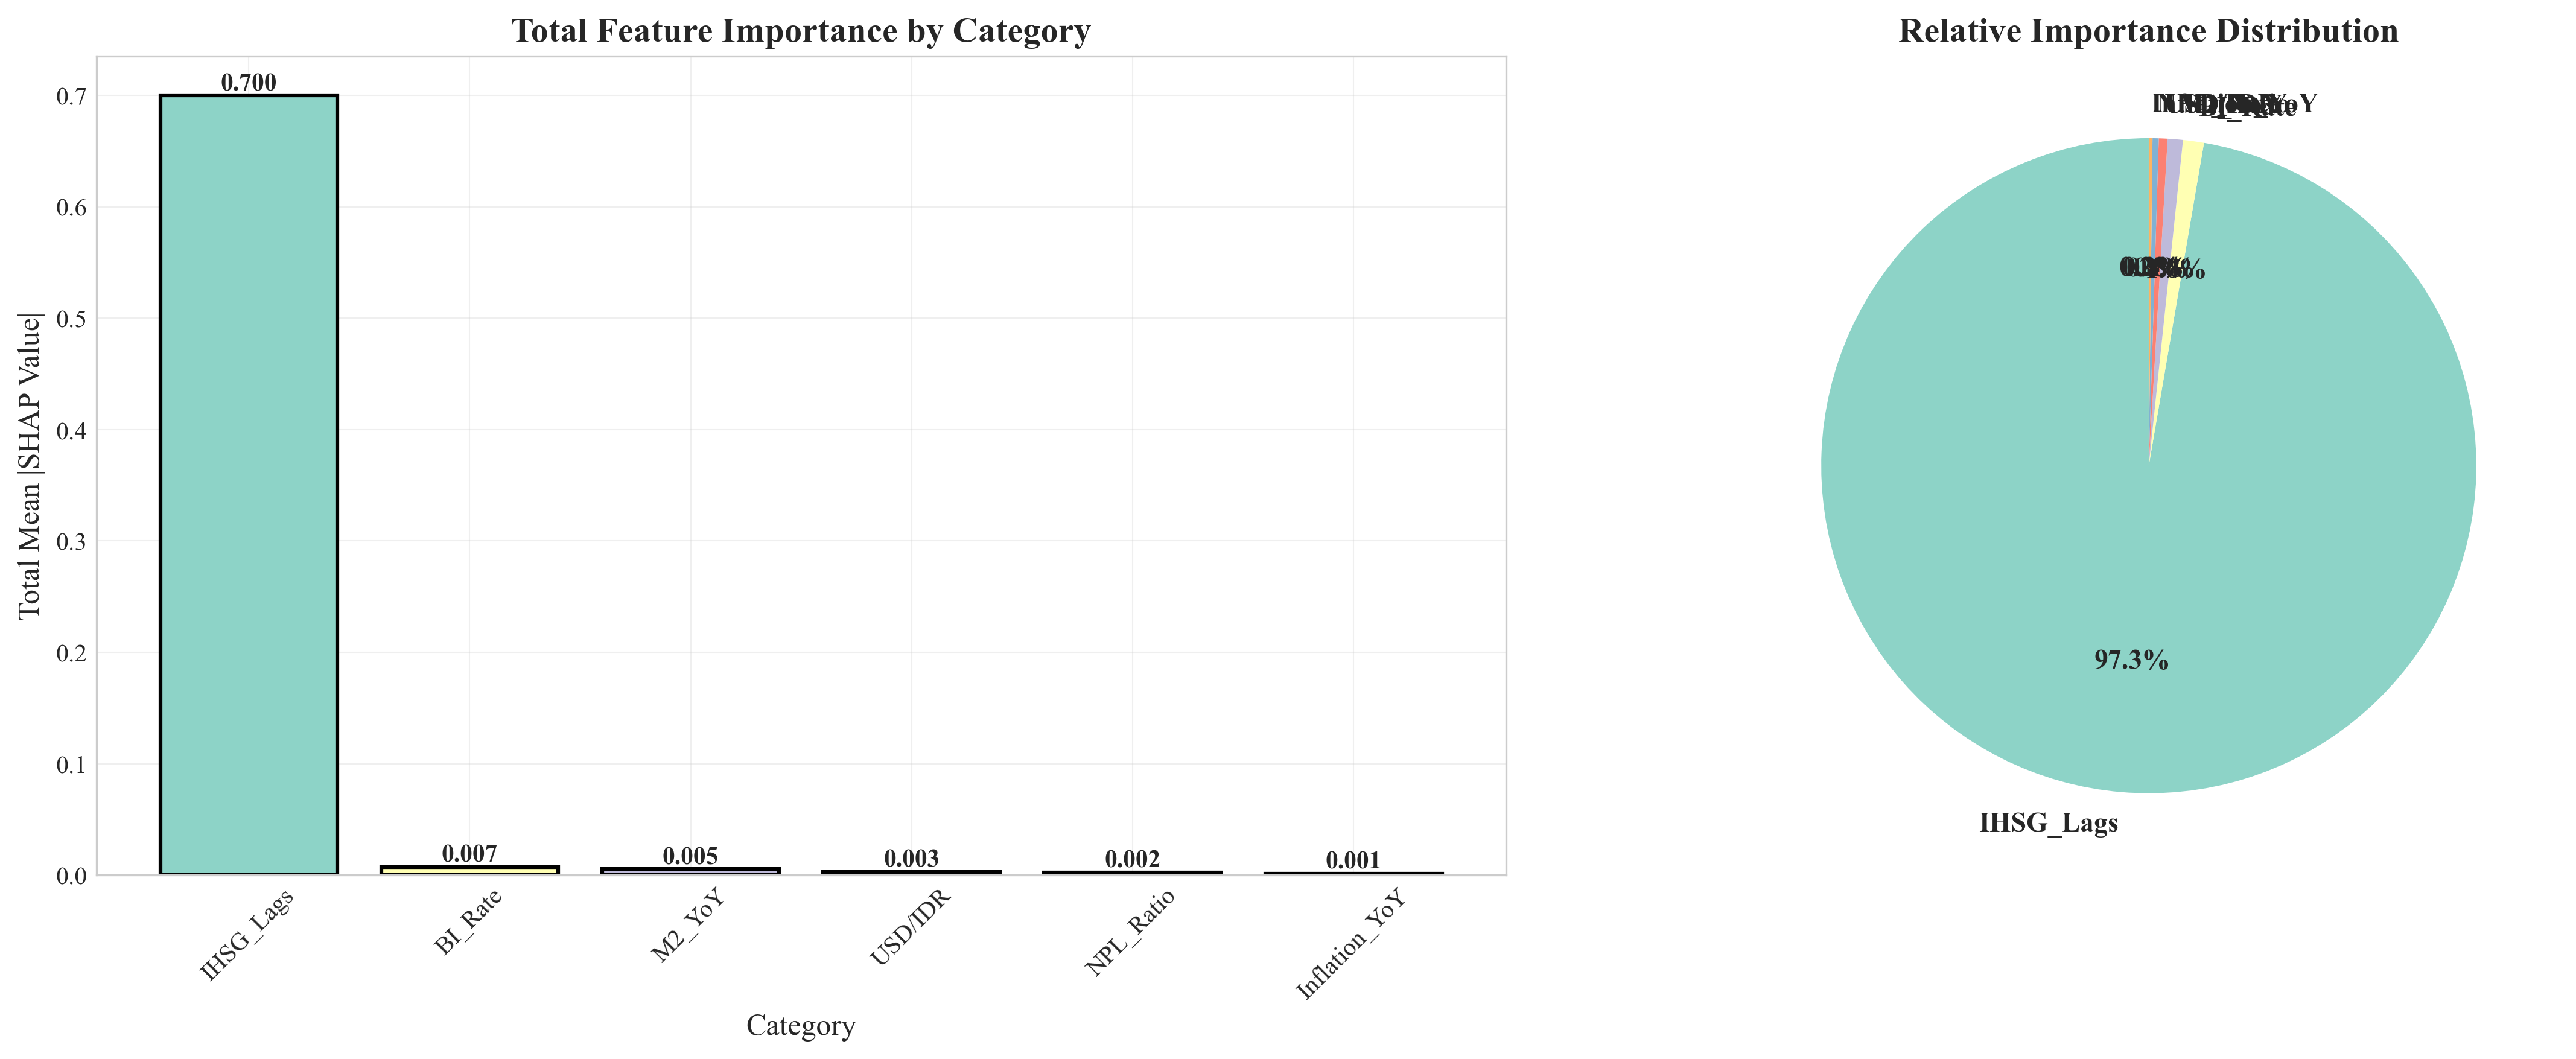

Values plotted in this chart, from the file beside it:
Category, Total_Importance, Avg_per_Feature, Num_Features, Percentage
IHSG_Lags, 0.7, 0.0583, 12, 97.3
BI_Rate, 0.0074, 0.0074, 1, 1.03
M2_YoY, 0.0054, 0.0054, 1, 0.75
USD/IDR, 0.0031, 0.0031, 1, 0.43
NPL_Ratio, 0.0022, 0.0022, 1, 0.31
Inflation_YoY, 0.0013, 0.0013, 1, 0.18
